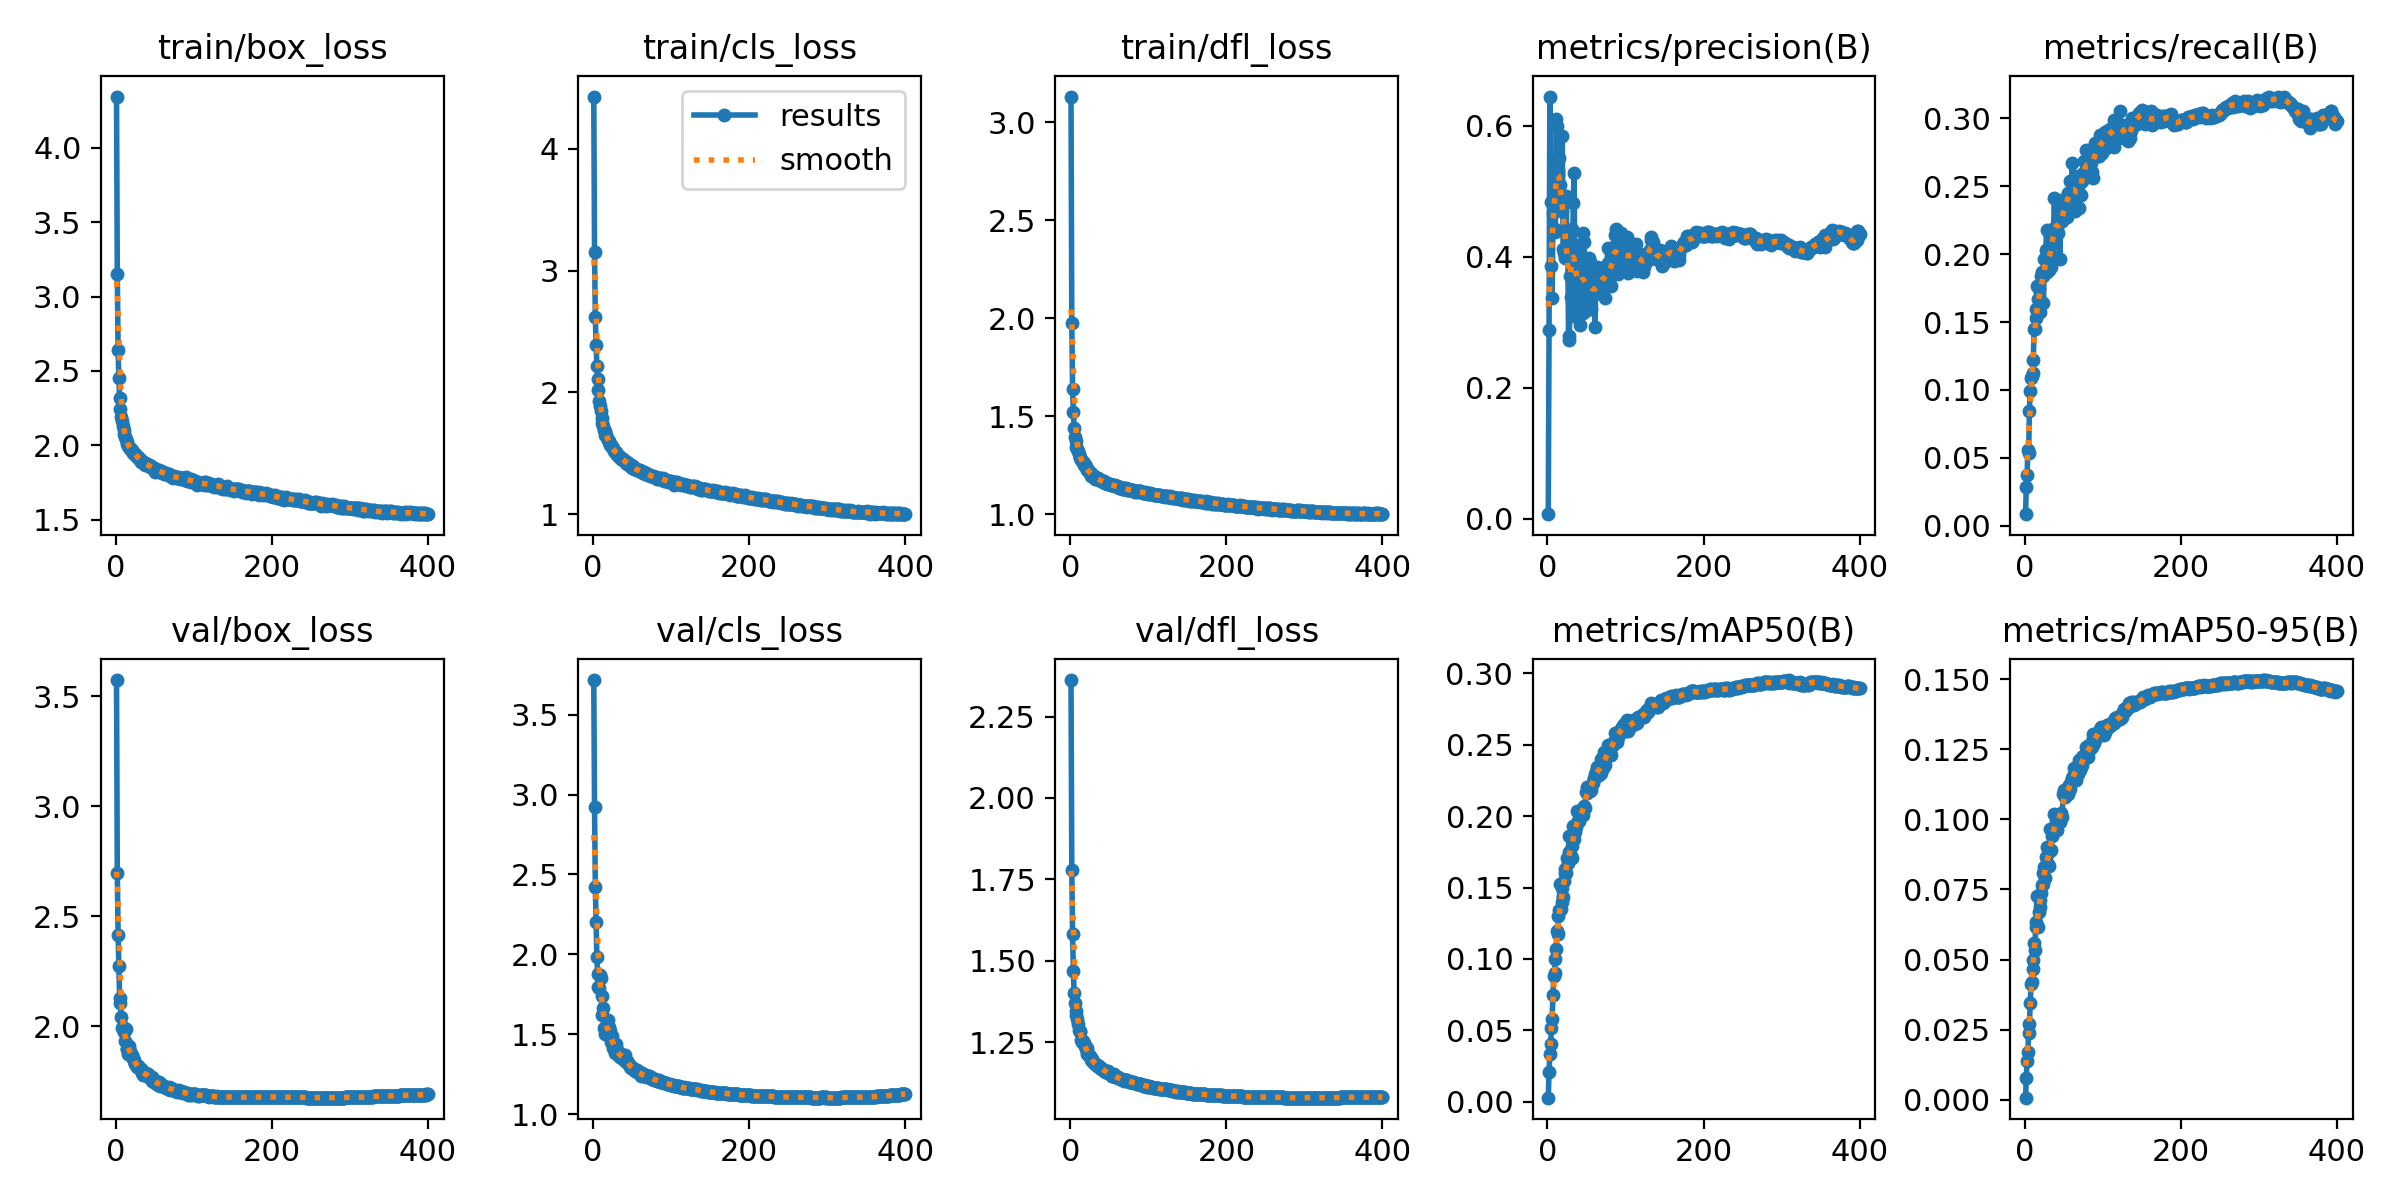

Values plotted in this chart, from the file beside it:
epoch, time, train/box_loss, train/cls_loss, train/dfl_loss, metrics/precision(B), metrics/recall(B), metrics/mAP50(B), metrics/mAP50-95(B), val/box_loss, val/cls_loss, val/dfl_loss, lr/pg0, lr/pg1, lr/pg2
1, 104.8, 4.346, 4.431, 3.131, 0.00734, 0.00844, 0.00273, 0.00074, 3.574, 3.717, 2.362, 0.003328, 0.003328, 0.07005
2, 205.9, 3.149, 3.155, 1.974, 0.2886, 0.02859, 0.02095, 0.00789, 2.696, 2.92, 1.78, 0.006661, 0.006661, 0.04005
3, 303.9, 2.639, 2.619, 1.637, 0.6444, 0.03724, 0.03362, 0.01371, 2.415, 2.42, 1.581, 0.009994, 0.009994, 0.01005
4, 395.7, 2.449, 2.391, 1.519, 0.3864, 0.05561, 0.04001, 0.01718, 2.274, 2.203, 1.468, 0.009999, 0.009999, 0.009999
5, 488.2, 2.315, 2.219, 1.441, 0.4829, 0.05379, 0.05153, 0.02392, 2.127, 1.981, 1.401, 0.009998, 0.009998, 0.009998
6, 582.4, 2.245, 2.108, 1.395, 0.3368, 0.0848, 0.05817, 0.02715, 2.104, 1.876, 1.37, 0.009996, 0.009996, 0.009996
7, 671.6, 2.189, 2.02, 1.374, 0.467, 0.09903, 0.07484, 0.03451, 2.039, 1.798, 1.345, 0.009994, 0.009994, 0.009994
8, 766.9, 2.16, 1.932, 1.345, 0.5006, 0.1084, 0.08826, 0.04121, 1.991, 1.788, 1.333, 0.009993, 0.009993, 0.009993
9, 860.7, 2.127, 1.892, 1.332, 0.4416, 0.11, 0.09016, 0.04186, 1.995, 1.869, 1.32, 0.00999, 0.00999, 0.00999
10, 953.7, 2.105, 1.845, 1.319, 0.437, 0.1127, 0.1, 0.04659, 1.977, 1.85, 1.306, 0.009988, 0.009988, 0.009988
11, 1049, 2.077, 1.792, 1.307, 0.6103, 0.1223, 0.1068, 0.05001, 1.972, 1.738, 1.288, 0.009985, 0.009985, 0.009985
12, 1142, 2.053, 1.748, 1.289, 0.5991, 0.1446, 0.1196, 0.05578, 1.93, 1.622, 1.282, 0.009982, 0.009982, 0.009982
13, 1236, 2.041, 1.721, 1.284, 0.5249, 0.1451, 0.1174, 0.05325, 1.986, 1.662, 1.286, 0.009978, 0.009978, 0.009978
14, 1327, 2.02, 1.696, 1.276, 0.5306, 0.1533, 0.1298, 0.06173, 1.897, 1.538, 1.257, 0.009974, 0.009974, 0.009974
15, 1422, 2.007, 1.682, 1.273, 0.5511, 0.1594, 0.1343, 0.06356, 1.894, 1.535, 1.25, 0.00997, 0.00997, 0.00997
16, 1513, 1.998, 1.654, 1.265, 0.5095, 0.1769, 0.1525, 0.07284, 1.872, 1.5, 1.253, 0.009966, 0.009966, 0.009966
17, 1603, 1.989, 1.648, 1.261, 0.4711, 0.1672, 0.1352, 0.06165, 1.909, 1.547, 1.249, 0.009961, 0.009961, 0.009961
18, 1697, 1.978, 1.628, 1.251, 0.4697, 0.1741, 0.1401, 0.06684, 1.886, 1.533, 1.246, 0.009956, 0.009956, 0.009956
19, 1792, 1.974, 1.606, 1.245, 0.5836, 0.1573, 0.1498, 0.07113, 1.872, 1.588, 1.238, 0.009951, 0.009951, 0.009951
20, 1882, 1.969, 1.599, 1.243, 0.4118, 0.1636, 0.1433, 0.0686, 1.862, 1.508, 1.228, 0.009945, 0.009945, 0.009945
21, 1976, 1.968, 1.597, 1.232, 0.4051, 0.1838, 0.1544, 0.0736, 1.869, 1.547, 1.231, 0.009939, 0.009939, 0.009939
22, 2072, 1.949, 1.569, 1.223, 0.398, 0.1866, 0.16, 0.07654, 1.854, 1.517, 1.215, 0.009933, 0.009933, 0.009933
23, 2165, 1.948, 1.568, 1.224, 0.4838, 0.1841, 0.163, 0.08071, 1.842, 1.454, 1.214, 0.009926, 0.009926, 0.009926
24, 2259, 1.939, 1.556, 1.215, 0.4934, 0.1643, 0.16, 0.07705, 1.844, 1.49, 1.211, 0.009919, 0.009919, 0.009919
25, 2356, 1.942, 1.548, 1.209, 0.3989, 0.1966, 0.1704, 0.08304, 1.825, 1.455, 1.207, 0.009912, 0.009912, 0.009912
26, 2448, 1.929, 1.542, 1.209, 0.4016, 0.1886, 0.167, 0.07897, 1.823, 1.416, 1.201, 0.009905, 0.009905, 0.009905
27, 2541, 1.927, 1.519, 1.194, 0.2794, 0.2033, 0.1746, 0.08648, 1.814, 1.408, 1.195, 0.009897, 0.009897, 0.009897
28, 2635, 1.922, 1.515, 1.2, 0.2727, 0.218, 0.1862, 0.09013, 1.817, 1.383, 1.198, 0.009889, 0.009889, 0.009889
29, 2730, 1.913, 1.5, 1.196, 0.3708, 0.1871, 0.1712, 0.08349, 1.82, 1.438, 1.19, 0.009881, 0.009881, 0.009881
30, 2823, 1.913, 1.509, 1.195, 0.339, 0.2029, 0.172, 0.08393, 1.807, 1.412, 1.187, 0.009872, 0.009872, 0.009872
31, 2914, 1.902, 1.489, 1.191, 0.4425, 0.1883, 0.171, 0.08325, 1.805, 1.402, 1.187, 0.009863, 0.009863, 0.009863
32, 3008, 1.899, 1.483, 1.181, 0.3775, 0.1905, 0.1793, 0.08869, 1.805, 1.372, 1.183, 0.009854, 0.009854, 0.009854
33, 3100, 1.891, 1.472, 1.182, 0.4813, 0.2009, 0.1934, 0.09671, 1.804, 1.379, 1.183, 0.009844, 0.009844, 0.009844
34, 3195, 1.894, 1.473, 1.184, 0.5271, 0.1902, 0.1842, 0.08918, 1.787, 1.358, 1.178, 0.009835, 0.009835, 0.009835
35, 3287, 1.888, 1.469, 1.182, 0.3841, 0.2071, 0.189, 0.094, 1.775, 1.355, 1.177, 0.009825, 0.009825, 0.009825
36, 3380, 1.88, 1.454, 1.177, 0.3074, 0.2167, 0.1926, 0.09571, 1.785, 1.376, 1.176, 0.009814, 0.009814, 0.009814
37, 3471, 1.87, 1.452, 1.174, 0.3194, 0.2193, 0.1948, 0.09605, 1.787, 1.373, 1.176, 0.009803, 0.009803, 0.009803
38, 3565, 1.878, 1.447, 1.172, 0.3451, 0.241, 0.2036, 0.1017, 1.778, 1.347, 1.171, 0.009792, 0.009792, 0.009792
39, 3656, 1.877, 1.45, 1.17, 0.3833, 0.2149, 0.1964, 0.09677, 1.787, 1.361, 1.171, 0.009781, 0.009781, 0.009781
40, 3747, 1.876, 1.441, 1.171, 0.3398, 0.2142, 0.1981, 0.09933, 1.779, 1.341, 1.169, 0.00977, 0.00977, 0.00977
41, 3839, 1.864, 1.431, 1.166, 0.4182, 0.2183, 0.1964, 0.09628, 1.781, 1.372, 1.167, 0.009758, 0.009758, 0.009758
42, 3931, 1.864, 1.423, 1.166, 0.2957, 0.2399, 0.202, 0.1003, 1.768, 1.329, 1.163, 0.009746, 0.009746, 0.009746
43, 4023, 1.865, 1.432, 1.168, 0.3956, 0.2153, 0.2004, 0.1, 1.769, 1.324, 1.165, 0.009733, 0.009733, 0.009733
44, 4116, 1.857, 1.416, 1.16, 0.3302, 0.2263, 0.2017, 0.101, 1.762, 1.333, 1.16, 0.00972, 0.00972, 0.00972
45, 4208, 1.86, 1.422, 1.16, 0.4357, 0.1964, 0.2005, 0.09892, 1.763, 1.32, 1.16, 0.009707, 0.009707, 0.009707
46, 4301, 1.853, 1.408, 1.156, 0.3147, 0.2258, 0.2051, 0.1013, 1.768, 1.317, 1.162, 0.009694, 0.009694, 0.009694
47, 4395, 1.847, 1.402, 1.156, 0.4223, 0.2252, 0.2071, 0.1022, 1.75, 1.292, 1.157, 0.00968, 0.00968, 0.00968
48, 4488, 1.846, 1.392, 1.151, 0.3322, 0.2242, 0.2054, 0.1007, 1.755, 1.302, 1.161, 0.009667, 0.009667, 0.009667
49, 4583, 1.846, 1.401, 1.153, 0.3573, 0.2355, 0.2169, 0.1089, 1.746, 1.288, 1.156, 0.009652, 0.009652, 0.009652
50, 4675, 1.823, 1.38, 1.151, 0.3651, 0.2345, 0.2207, 0.1105, 1.742, 1.289, 1.154, 0.009638, 0.009638, 0.009638
51, 4771, 1.843, 1.392, 1.152, 0.3188, 0.2357, 0.216, 0.108, 1.747, 1.29, 1.153, 0.009623, 0.009623, 0.009623
52, 4860, 1.835, 1.381, 1.149, 0.3398, 0.2387, 0.2189, 0.1102, 1.749, 1.285, 1.153, 0.009608, 0.009608, 0.009608
53, 4952, 1.829, 1.369, 1.148, 0.3978, 0.239, 0.2189, 0.1103, 1.737, 1.274, 1.147, 0.009593, 0.009593, 0.009593
54, 5038, 1.825, 1.37, 1.15, 0.3921, 0.2273, 0.2174, 0.1094, 1.732, 1.269, 1.146, 0.009577, 0.009577, 0.009577
55, 5131, 1.823, 1.372, 1.146, 0.3265, 0.2446, 0.2204, 0.1095, 1.74, 1.27, 1.147, 0.009561, 0.009561, 0.009561
56, 5223, 1.834, 1.364, 1.142, 0.3206, 0.245, 0.2181, 0.1091, 1.744, 1.277, 1.151, 0.009545, 0.009545, 0.009545
57, 5313, 1.817, 1.366, 1.148, 0.371, 0.2369, 0.2223, 0.1122, 1.725, 1.263, 1.143, 0.009529, 0.009529, 0.009529
58, 5405, 1.824, 1.363, 1.144, 0.3554, 0.2535, 0.2231, 0.1107, 1.736, 1.261, 1.144, 0.009512, 0.009512, 0.009512
59, 5499, 1.818, 1.36, 1.142, 0.3621, 0.2431, 0.2257, 0.1133, 1.732, 1.265, 1.143, 0.009495, 0.009495, 0.009495
60, 5592, 1.815, 1.361, 1.143, 0.3457, 0.2477, 0.2269, 0.1143, 1.729, 1.253, 1.143, 0.009478, 0.009478, 0.009478
... 340 more rows
